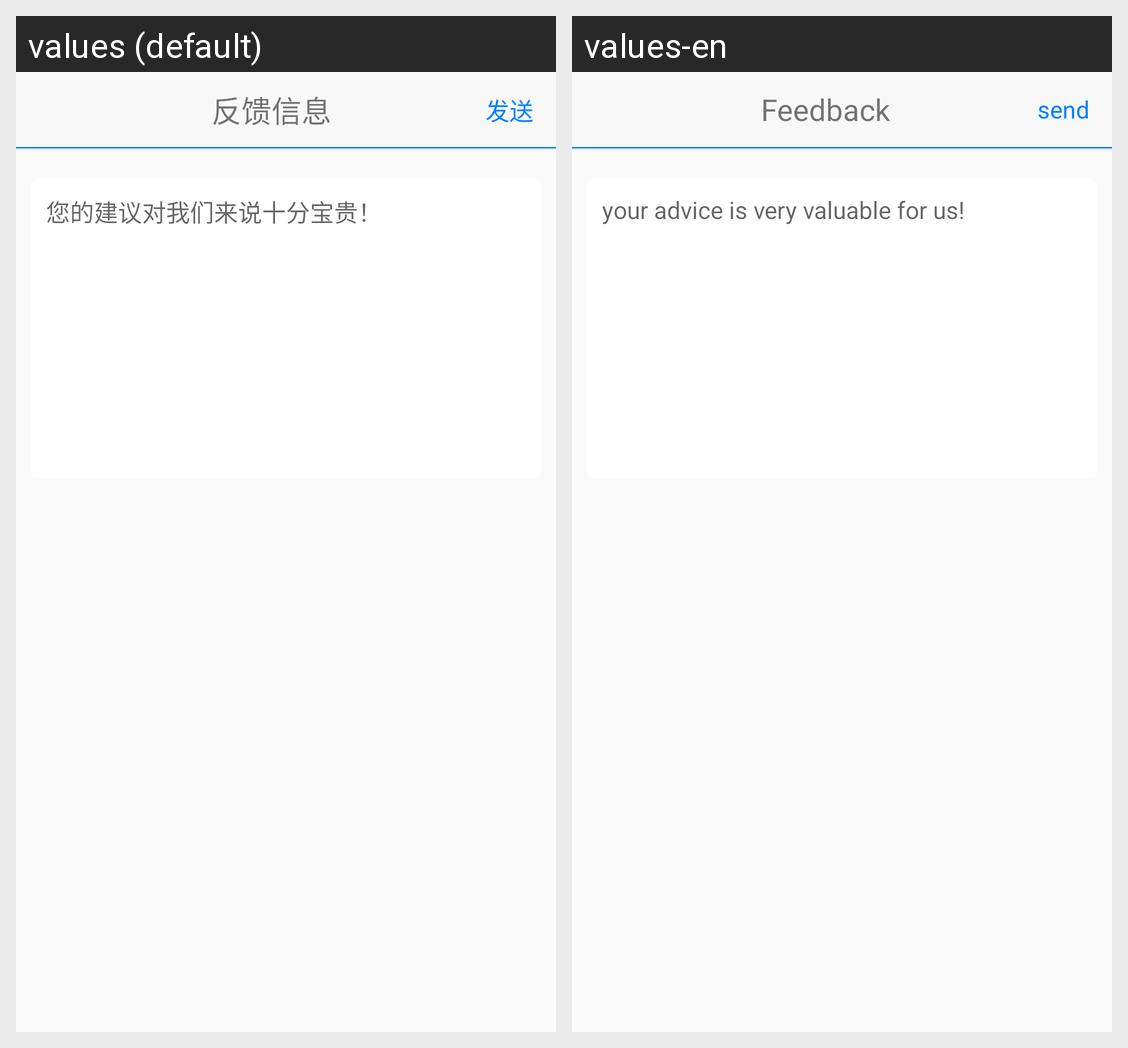

Translations of the strings shown on this Android screen, per locale in the grid:
Android screen res/layout/activity_setting_feedback.xml rendered under 2 locales, left to right: values (default), values-en. Device: Nexus 5 (rendered at 1080×1920; each locale shown at half size, 540×960, under a caption strip naming it); theme AppTheme.
Strings drawn on this screen, with the default value and each locale's value (text and hints the layout hard-codes, and strings that could not be matched under every locale, appear in the picture but are not listed):

setting_feedback_info
  values: 反馈信息
  values-en: Feedback

send
  values: 发送
  values-en: send

setting_feedback_info_
  values: 您的建议对我们来说十分宝贵！
  values-en: your advice is very valuable for us!
